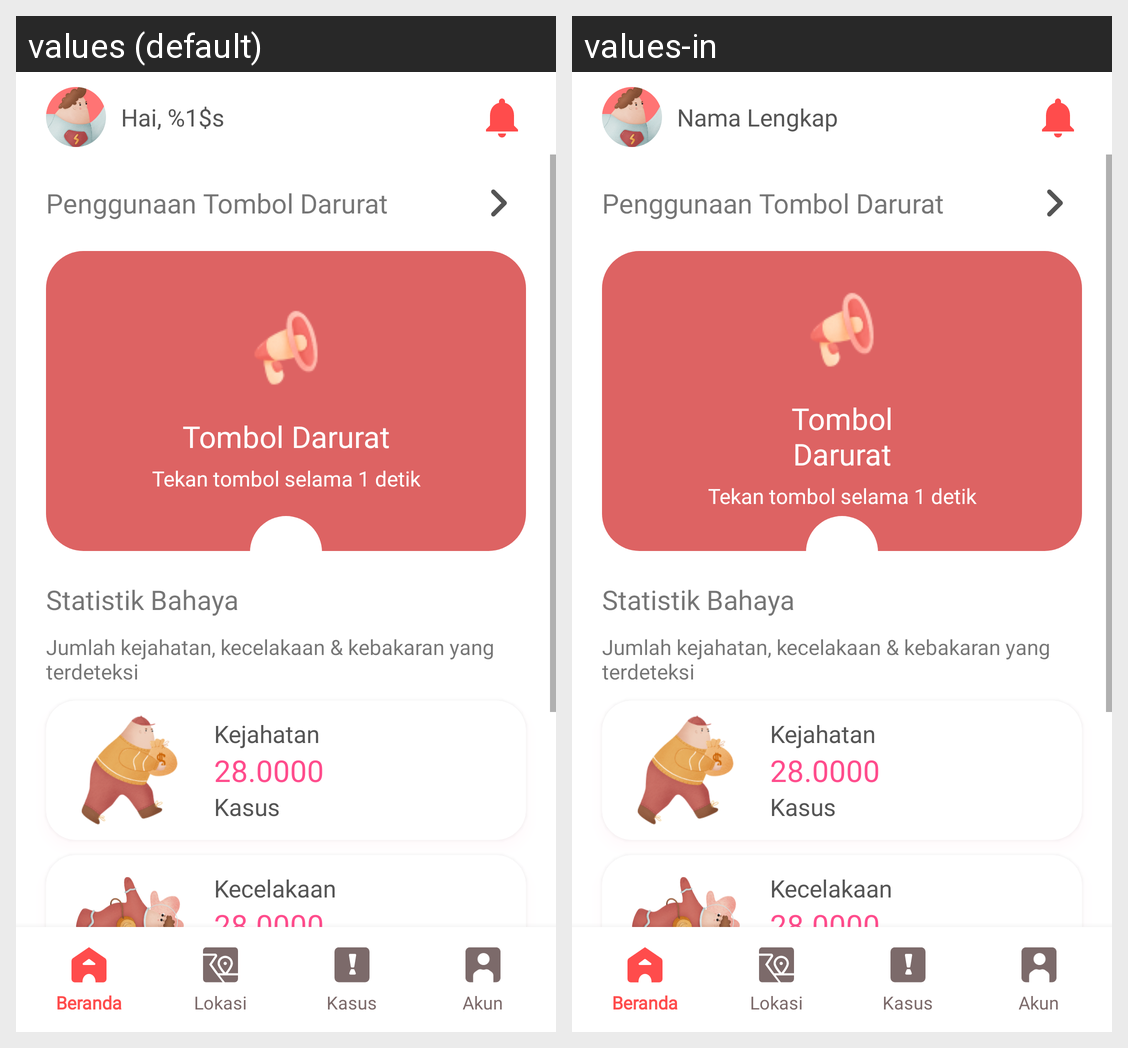

Here is an Android app screen in its default locale and in the app's own translations. Write out the translated-string differences for the strings that appear on this screen.
Android screen res/layout/activity_home.xml rendered under 2 locales, left to right: values (default), values-in. Device: Nexus 5 (rendered at 1080×1920; each locale shown at half size, 540×960, under a caption strip naming it); theme Theme.Dantion.
Strings drawn on this screen, with the default value and each locale's value (text and hints the layout hard-codes, and strings that could not be matched under every locale, appear in the picture but are not listed):

full_name
  values: Hai, %1$s
  values-in: Nama Lengkap

how_to_use
  values: Penggunaan Tombol Darurat
  values-in: Penggunaan Tombol Darurat  [not translated; the default value is used]

emergency_button
  values: Tombol Darurat
  values-in: Tombol
      Darurat

button_hold_time
  values: Tekan tombol selama 1 detik
  values-in: Tekan tombol selama 1 detik  [not translated; the default value is used]

danger_stat
  values: Statistik Bahaya
  values-in: Statistik Bahaya  [not translated; the default value is used]

danger_stat_sub
  values: Jumlah kejahatan, kecelakaan & kebakaran yang terdeteksi
  values-in: Jumlah kejahatan, kecelakaan & kebakaran yang terdeteksi  [not translated; the default value is used]

crime
  values: Kejahatan
  values-in: Kejahatan  [not translated; the default value is used]

stat_number
  values: 28.0000
  values-in: 28.0000

case_detected
  values: Kasus
  values-in: Kasus

accident
  values: Kecelakaan
  values-in: Kecelakaan
